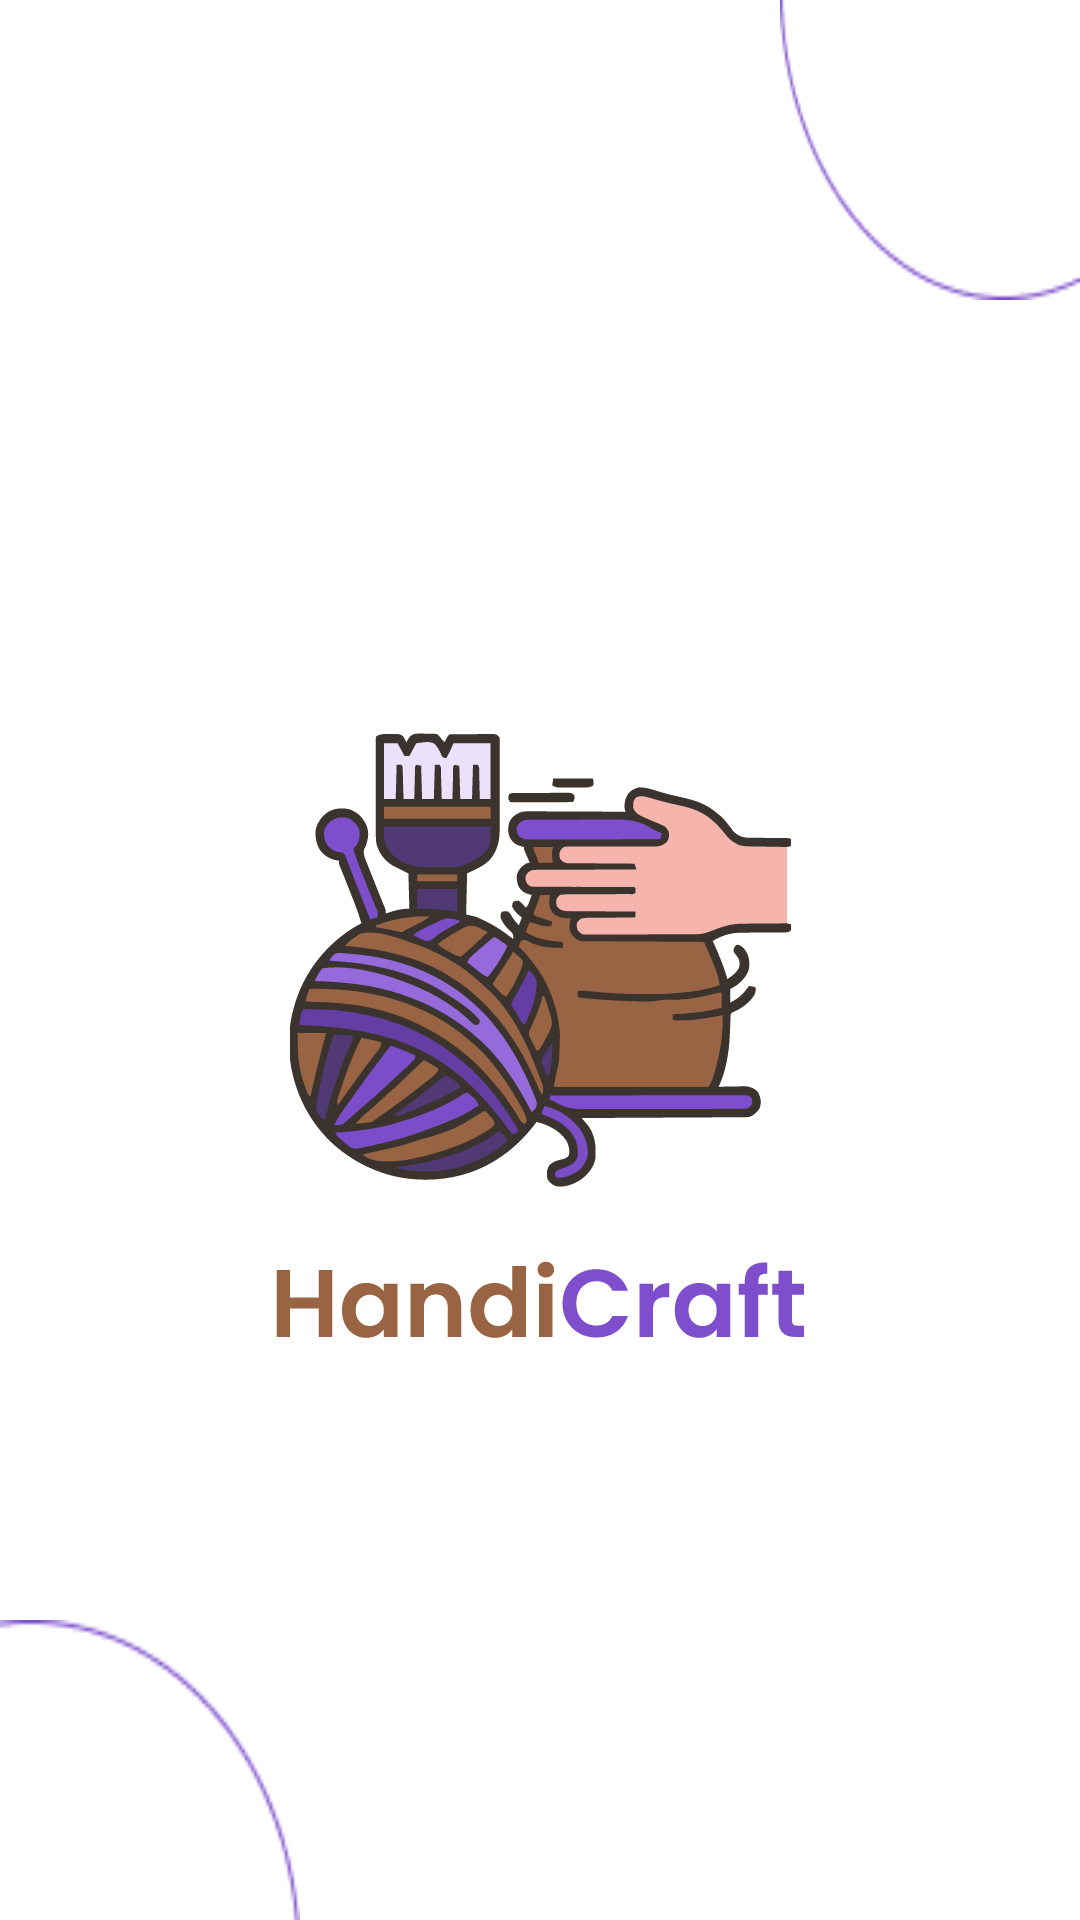

This screen was rendered from an Android layout file. Write that file and the resources it references.
<!-- AndroidManifest.xml: application theme Theme.Handicraft -->
<!-- res/layout/fragment_splash.xml -->
<?xml version="1.0" encoding="utf-8"?>
<androidx.constraintlayout.widget.ConstraintLayout
    xmlns:android="http://schemas.android.com/apk/res/android"
    xmlns:app="http://schemas.android.com/apk/res-auto"
    android:layout_width="match_parent"
    android:layout_height="match_parent"
    android:background="@color/white">

    <View
        android:id="@+id/top_right_corner"
        android:layout_width="100dp"
        android:layout_height="100dp"
        android:background="@drawable/circle2"
        app:layout_constraintTop_toTopOf="parent"
        app:layout_constraintRight_toRightOf="parent"
        />


    <View
        android:id="@+id/bottom_left_corner"
        android:layout_width="100dp"
        android:layout_height="100dp"
        android:background="@drawable/circle1"
        app:layout_constraintBottom_toBottomOf="parent"
        app:layout_constraintLeft_toLeftOf="parent"
        />


    <ImageView
        android:id="@+id/logo"
        android:layout_width="wrap_content"
        android:layout_height="wrap_content"
        android:animation="@anim/fade_in"
        android:contentDescription="@string/app_name"
        android:src="@drawable/ic_logo"
        app:layout_constraintBottom_toBottomOf="parent"
        app:layout_constraintEnd_toEndOf="parent"
        app:layout_constraintStart_toStartOf="parent"
        app:layout_constraintTop_toTopOf="parent" />

    
    <ImageView
        android:id="@+id/app_name"
        android:layout_width="wrap_content"
        android:layout_height="wrap_content"
        android:layout_marginTop="16dp"
        android:animation="@anim/fade_in"
        android:contentDescription="@string/app_name"
        android:src="@drawable/app_name"
        app:layout_constraintEnd_toEndOf="parent"
        app:layout_constraintStart_toStartOf="parent"
        app:layout_constraintTop_toBottomOf="@id/logo" />

</androidx.constraintlayout.widget.ConstraintLayout>
<!-- resources referenced by this layout -->
<resources>
  <color name="white">#FFFFFFFF</color>
  <!-- drawable app_name: vector/xml drawable (drawable, 4955 chars, omitted) -->
  <!-- drawable circle1: png bitmap (drawable, 1278 bytes) -->
  <!-- drawable circle2: png bitmap (drawable, 1467 bytes) -->
  <!-- drawable ic_logo: vector/xml drawable (drawable, 39912 chars, omitted) -->
  <string name="app_name" translatable="false">Handicraft</string>
  <style name="Theme.Handicraft" parent="Base.Theme.Handicraft" />
  <style name="Base.Theme.Handicraft" parent="Theme.Material3.DayNight.NoActionBar">
          
          
      </style>
</resources>
